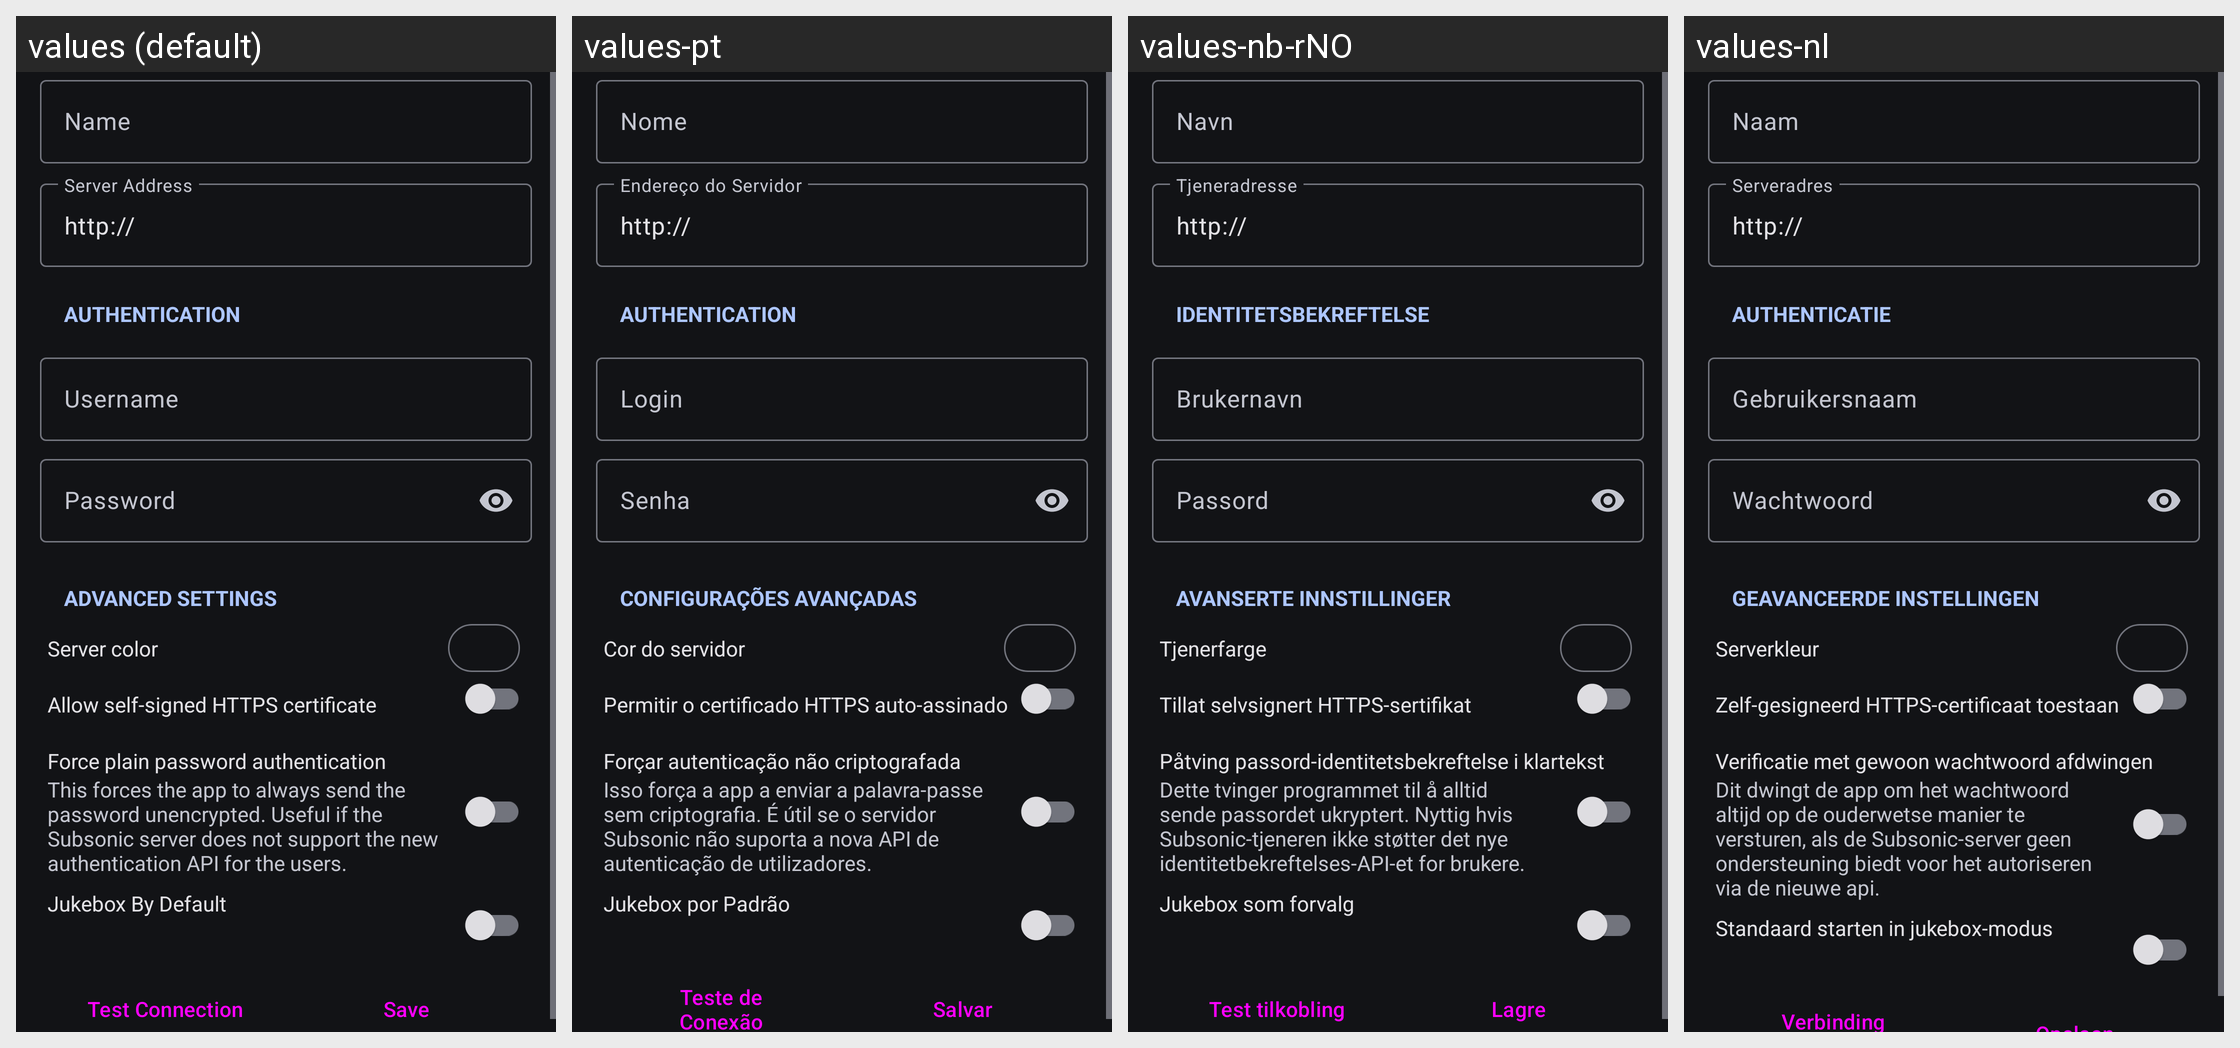

For this localized Android screen grid, give each drawn string resource with its value in every locale shown.
Android screen res/layout/server_edit.xml rendered under 4 locales, left to right: values (default), values-pt, values-nb-rNO, values-nl. Device: Nexus 5 (rendered at 1080×1920; each locale shown at half size, 540×960, under a caption strip naming it); theme Theme.Material3.DynamicColors.Dark.
Other locales in the repository, not shown: values-cs, values-de, values-es, values-fr, values-gl, values-hu, values-it, values-ja, values-pl, values-pt-rBR, values-ru, values-zh-rCN, values-zh-rTW.
Strings drawn on this screen, with the default value and each locale's value (text and hints the layout hard-codes, and strings that could not be matched under every locale, appear in the picture but are not listed):

settings.server_name
  values: Name
  values-pt: Nome
  values-nb-rNO: Navn
  values-nl: Naam

settings.server_address
  values: Server Address
  values-pt: Endereço do Servidor
  values-nb-rNO: Tjeneradresse
  values-nl: Serveradres

server_editor.authentication
  values: Authentication
  values-pt: Authentication
  values-nb-rNO: Identitetsbekreftelse
  values-nl: Authenticatie

settings.server_username
  values: Username
  values-pt: Login
  values-nb-rNO: Brukernavn
  values-nl: Gebruikersnaam

settings.server_password
  values: Password
  values-pt: Senha
  values-nb-rNO: Passord
  values-nl: Wachtwoord

server_editor.advanced
  values: Advanced settings
  values-pt: Configurações avançadas
  values-nb-rNO: Avanserte innstillinger
  values-nl: Geavanceerde instellingen

settings.server_color
  values: Server color
  values-pt: Cor do servidor
  values-nb-rNO: Tjenerfarge
  values-nl: Serverkleur

settings.title.allow_self_signed_certificate
  values: Allow self-signed HTTPS certificate
  values-pt: Permitir o certificado HTTPS auto-assinado
  values-nb-rNO: Tillat selvsignert HTTPS-sertifikat
  values-nl: Zelf-gesigneerd HTTPS-certificaat toestaan

settings.title.force_plain_text_password
  values: Force plain password authentication
  values-pt: Forçar autenticação não criptografada
  values-nb-rNO: Påtving passord-identitetsbekreftelse i klartekst
  values-nl: Verificatie met gewoon wachtwoord afdwingen

settings.summary.force_plain_text_password
  values: This forces the app to always send the password unencrypted. Useful if the Subsonic server does not support the new authentication API for the users.
  values-pt: Isso força a app a enviar a palavra-passe sem criptografia. É útil se o servidor Subsonic não suporta a nova API de autenticação de utilizadores.
  values-nb-rNO: Dette tvinger programmet til å alltid sende passordet ukryptert. Nyttig hvis Subsonic-tjeneren ikke støtter det nye identitetbekreftelses-API-et for brukere.
  values-nl: Dit dwingt de app om het wachtwoord altijd op de ouderwetse manier te versturen, als de Subsonic-server geen ondersteuning biedt voor het autoriseren via de nieuwe api.

jukebox.is_default
  values: Jukebox By Default
  values-pt: Jukebox por Padrão
  values-nb-rNO: Jukebox som forvalg
  values-nl: Standaard starten in jukebox-modus

settings.test_connection_title
  values: Test Connection
  values-pt: Teste de Conexão
  values-nb-rNO: Test tilkobling
  values-nl: Verbinding testen
